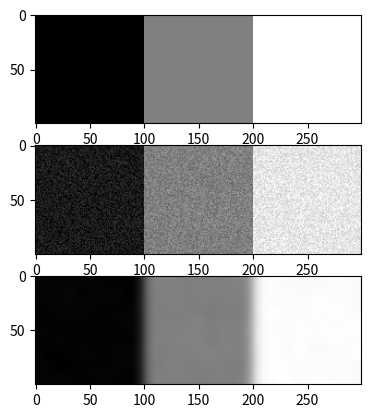

Recreate this plot in Python.
import numpy as np
from matplotlib import pyplot as plt
from scipy.ndimage import gaussian_filter

arr0 = np.zeros((100, 100))
arr100 = np.full((100, 100), 100)
arr200 = np.full((100, 100), 200)

stacked = np.hstack((arr0, arr100, arr200))

image_with_noise = stacked + 50 * (np.random.rand(100, 300) - 0.5)

image_filtered = gaussian_filter(image_with_noise, 5)

fig, axs = plt.subplots(3)
axs[0].imshow(stacked, cmap="gray")
axs[1].imshow(image_with_noise, cmap="gray")
axs[2].imshow(image_filtered, cmap="gray")
plt.show()

